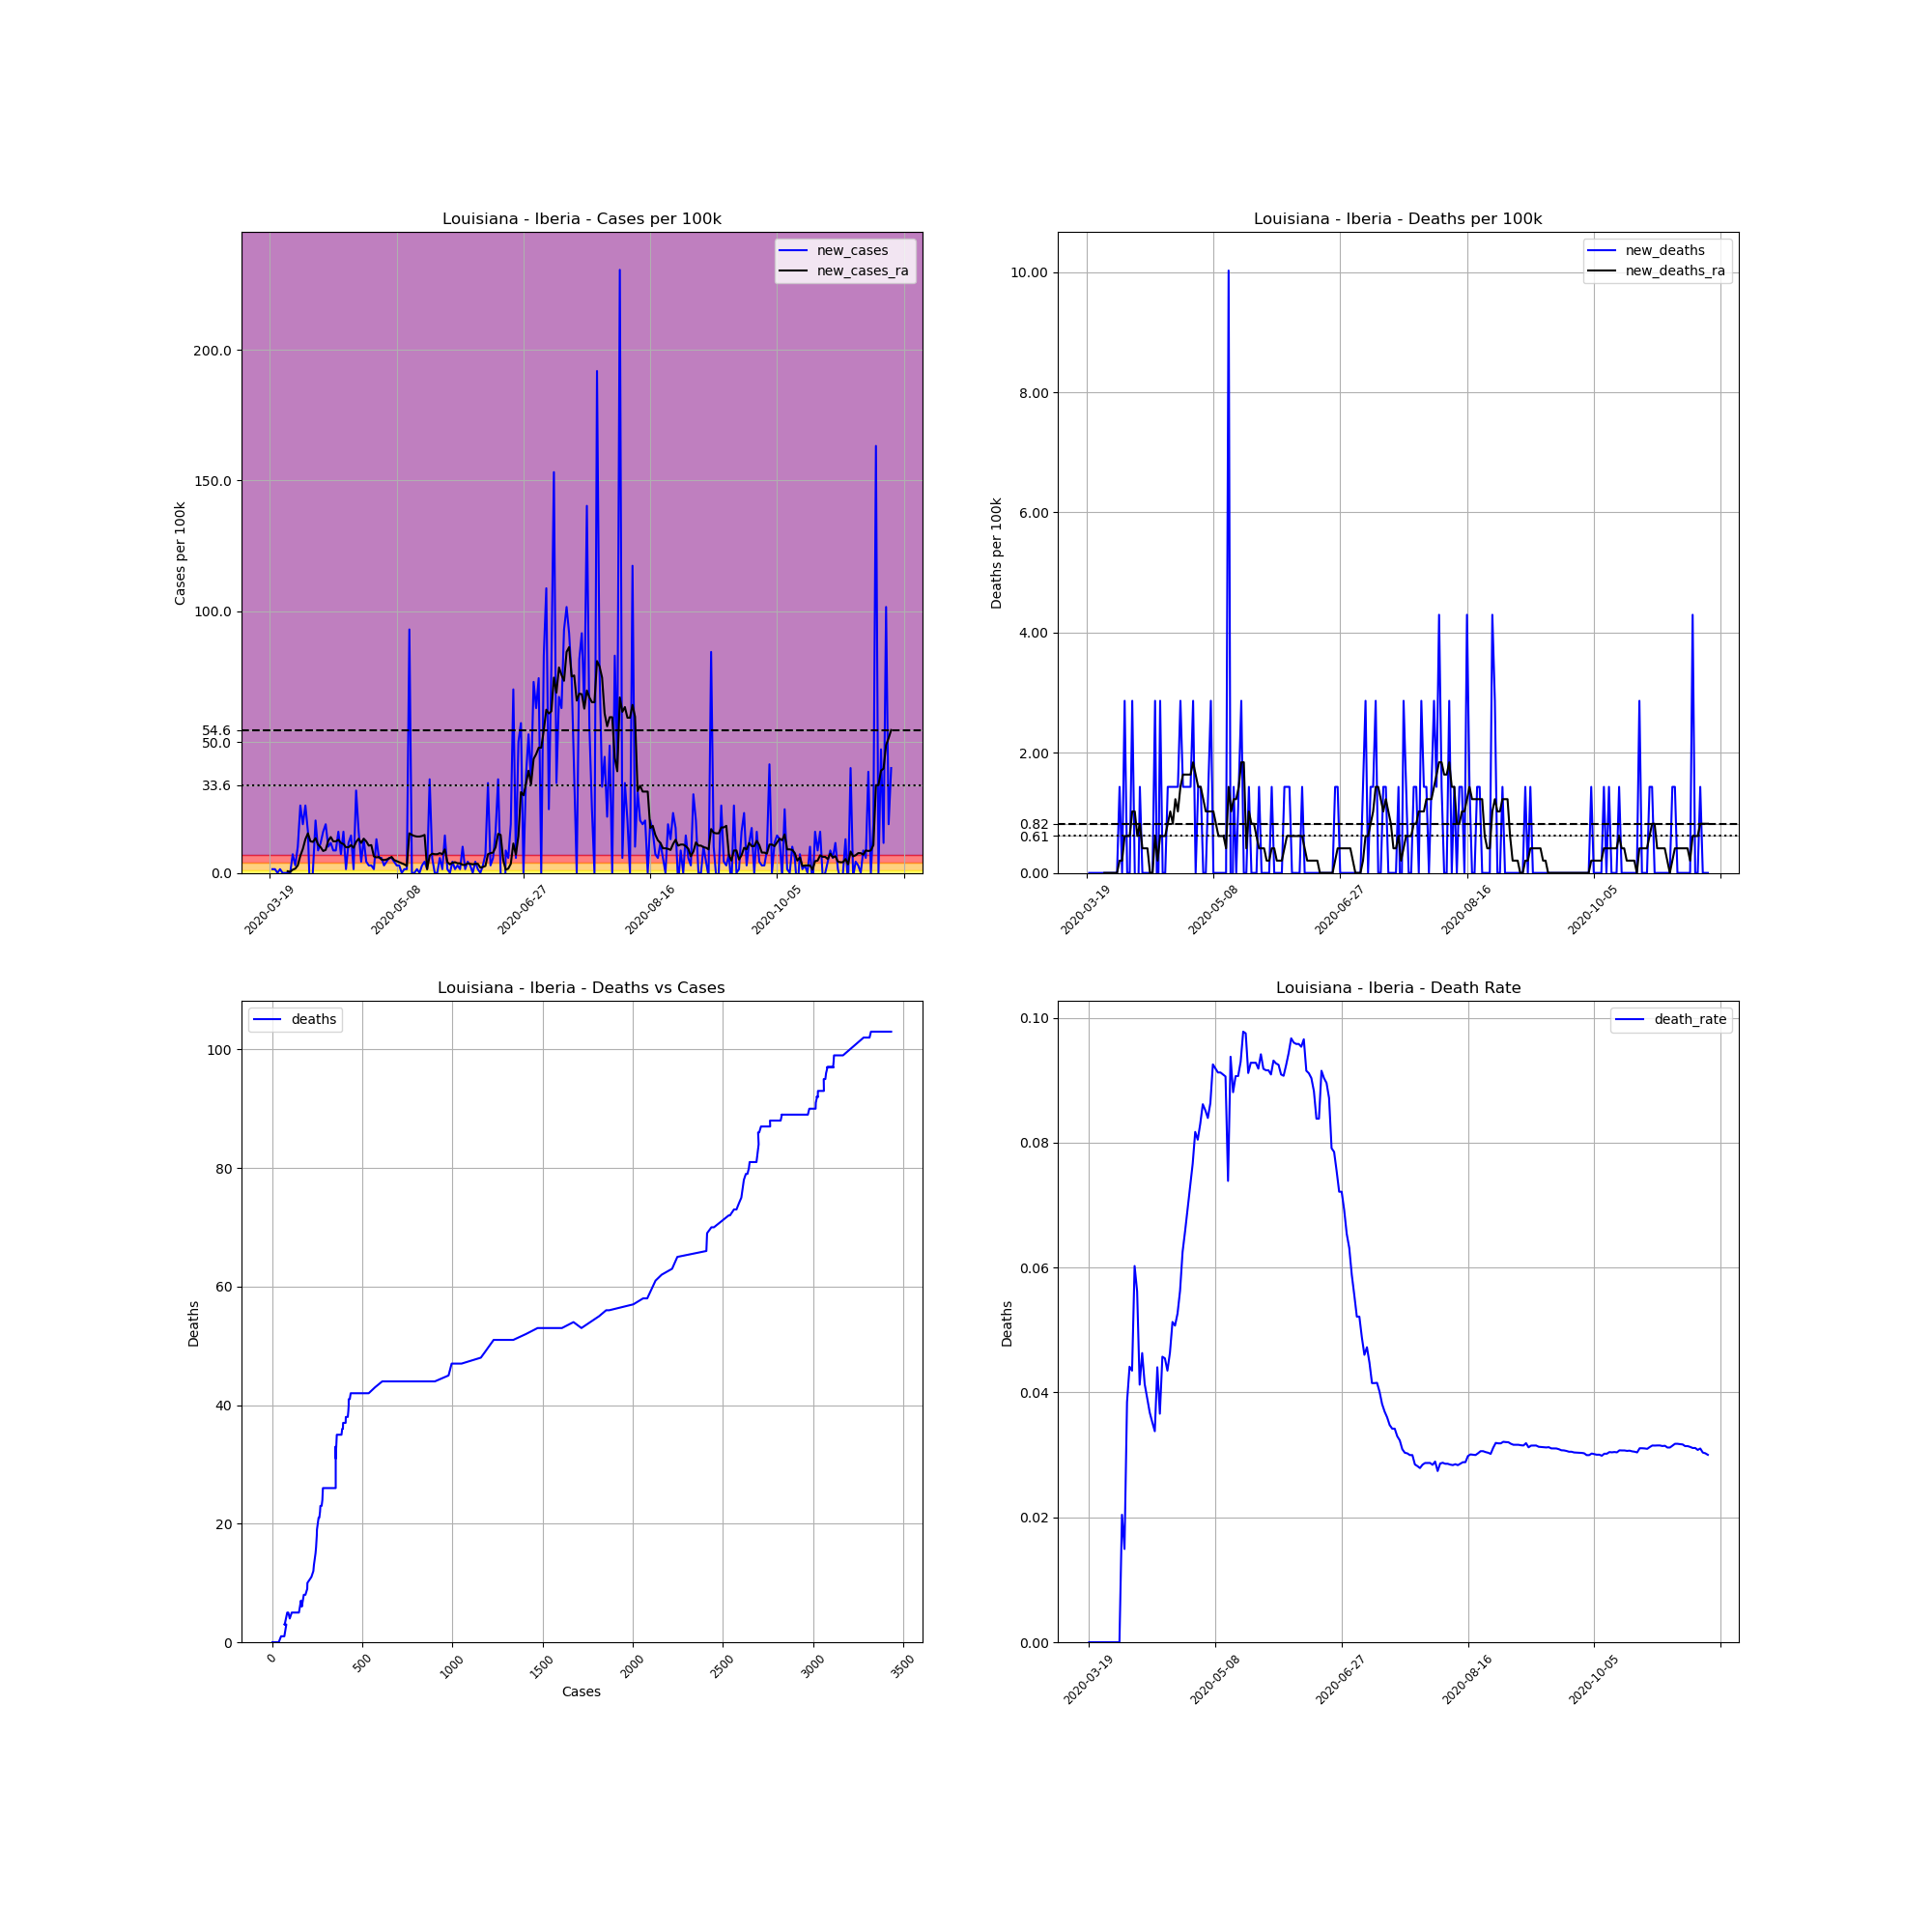

The file beside this chart, header and first rows:
, date, county, state, fips, cases, deaths, COUNTY, STNAME, CTYNAME, POPESTIMATE2019, cases_per_100k, deaths_per_100k, death_rate, new_cases, new_deaths, new_cases_ra, new_deaths_ra
172100, 2020-03-19, Iberia, Louisiana, 22045, 1, 0, 45, Louisiana, Iberia, 69830, 1.432, 0.0, 0.0, , , , 
172101, 2020-03-20, Iberia, Louisiana, 22045, 2, 0, 45, Louisiana, Iberia, 69830, 2.864, 0.0, 0.0, 1.432, 0.0, , 
172102, 2020-03-21, Iberia, Louisiana, 22045, 3, 0, 45, Louisiana, Iberia, 69830, 4.296, 0.0, 0.0, 1.432, 0.0, , 
172103, 2020-03-22, Iberia, Louisiana, 22045, 3, 0, 45, Louisiana, Iberia, 69830, 4.296, 0.0, 0.0, 0.0, 0.0, , 
172104, 2020-03-23, Iberia, Louisiana, 22045, 4, 0, 45, Louisiana, Iberia, 69830, 5.728, 0.0, 0.0, 1.432, 0.0, , 
172105, 2020-03-24, Iberia, Louisiana, 22045, 4, 0, 45, Louisiana, Iberia, 69830, 5.728, 0.0, 0.0, 0.0, 0.0, , 
172106, 2020-03-25, Iberia, Louisiana, 22045, 4, 0, 45, Louisiana, Iberia, 69830, 5.728, 0.0, 0.0, 0.0, 0.0, , 
172107, 2020-03-26, Iberia, Louisiana, 22045, 4, 0, 45, Louisiana, Iberia, 69830, 5.728, 0.0, 0.0, 0.0, 0.0, 0.6137, 0.0
172108, 2020-03-27, Iberia, Louisiana, 22045, 4, 0, 45, Louisiana, Iberia, 69830, 5.728, 0.0, 0.0, 0.0, 0.0, 0.4092, 0.0
172109, 2020-03-28, Iberia, Louisiana, 22045, 9, 0, 45, Louisiana, Iberia, 69830, 12.89, 0.0, 0.0, 7.16, 0.0, 1.227, 0.0
172110, 2020-03-29, Iberia, Louisiana, 22045, 11, 0, 45, Louisiana, Iberia, 69830, 15.75, 0.0, 0.0, 2.864, 0.0, 1.637, 0.0
172111, 2020-03-30, Iberia, Louisiana, 22045, 18, 0, 45, Louisiana, Iberia, 69830, 25.78, 0.0, 0.0, 10.02, 0.0, 2.864, 0.0
172112, 2020-03-31, Iberia, Louisiana, 22045, 36, 0, 45, Louisiana, Iberia, 69830, 51.55, 0.0, 0.0, 25.78, 0.0, 6.547, 0.0
172113, 2020-04-01, Iberia, Louisiana, 22045, 49, 1, 45, Louisiana, Iberia, 69830, 70.17, 1.432, 0.02041, 18.62, 1.432, 9.206, 0.2046
172114, 2020-04-02, Iberia, Louisiana, 22045, 67, 1, 45, Louisiana, Iberia, 69830, 95.95, 1.432, 0.01493, 25.78, 0.0, 12.89, 0.2046
172115, 2020-04-03, Iberia, Louisiana, 22045, 78, 3, 45, Louisiana, Iberia, 69830, 111.7, 4.296, 0.03846, 15.75, 2.864, 15.14, 0.6137
172116, 2020-04-04, Iberia, Louisiana, 22045, 68, 3, 45, Louisiana, Iberia, 69830, 97.38, 4.296, 0.04412, -14.32, 0.0, 12.07, 0.6137
172117, 2020-04-05, Iberia, Louisiana, 22045, 69, 3, 45, Louisiana, Iberia, 69830, 98.81, 4.296, 0.04348, 1.432, 0.0, 11.87, 0.6137
172118, 2020-04-06, Iberia, Louisiana, 22045, 83, 5, 45, Louisiana, Iberia, 69830, 118.9, 7.16, 0.06024, 20.05, 2.864, 13.3, 1.023
172119, 2020-04-07, Iberia, Louisiana, 22045, 89, 5, 45, Louisiana, Iberia, 69830, 127.5, 7.16, 0.05618, 8.592, 0.0, 10.84, 1.023
172120, 2020-04-08, Iberia, Louisiana, 22045, 97, 4, 45, Louisiana, Iberia, 69830, 138.9, 5.728, 0.04124, 11.46, -1.432, 9.82, 0.6137
172121, 2020-04-09, Iberia, Louisiana, 22045, 108, 5, 45, Louisiana, Iberia, 69830, 154.7, 7.16, 0.0463, 15.75, 1.432, 8.388, 0.8183
172122, 2020-04-10, Iberia, Louisiana, 22045, 121, 5, 45, Louisiana, Iberia, 69830, 173.3, 7.16, 0.04132, 18.62, 0.0, 8.797, 0.4092
172123, 2020-04-11, Iberia, Louisiana, 22045, 128, 5, 45, Louisiana, Iberia, 69830, 183.3, 7.16, 0.03906, 10.02, 0.0, 12.27, 0.4092
172124, 2020-04-12, Iberia, Louisiana, 22045, 136, 5, 45, Louisiana, Iberia, 69830, 194.8, 7.16, 0.03676, 11.46, 0.0, 13.71, 0.4092
172125, 2020-04-13, Iberia, Louisiana, 22045, 142, 5, 45, Louisiana, Iberia, 69830, 203.4, 7.16, 0.03521, 8.592, 0.0, 12.07, 0.0
172126, 2020-04-14, Iberia, Louisiana, 22045, 148, 5, 45, Louisiana, Iberia, 69830, 211.9, 7.16, 0.03378, 8.592, 0.0, 12.07, 0.0
172127, 2020-04-15, Iberia, Louisiana, 22045, 159, 7, 45, Louisiana, Iberia, 69830, 227.7, 10.02, 0.04403, 15.75, 2.864, 12.68, 0.6137
172128, 2020-04-16, Iberia, Louisiana, 22045, 164, 6, 45, Louisiana, Iberia, 69830, 234.9, 8.592, 0.03659, 7.16, -1.432, 11.46, 0.2046
172129, 2020-04-17, Iberia, Louisiana, 22045, 175, 8, 45, Louisiana, Iberia, 69830, 250.6, 11.46, 0.04571, 15.75, 2.864, 11.05, 0.6137
172130, 2020-04-18, Iberia, Louisiana, 22045, 176, 8, 45, Louisiana, Iberia, 69830, 252, 11.46, 0.04545, 1.432, 0.0, 9.82, 0.6137
172131, 2020-04-19, Iberia, Louisiana, 22045, 184, 8, 45, Louisiana, Iberia, 69830, 263.5, 11.46, 0.04348, 11.46, 0.0, 9.82, 0.6137
172132, 2020-04-20, Iberia, Louisiana, 22045, 194, 9, 45, Louisiana, Iberia, 69830, 277.8, 12.89, 0.04639, 14.32, 1.432, 10.64, 0.8183
172133, 2020-04-21, Iberia, Louisiana, 22045, 195, 10, 45, Louisiana, Iberia, 69830, 279.2, 14.32, 0.05128, 1.432, 1.432, 9.615, 1.023
172134, 2020-04-22, Iberia, Louisiana, 22045, 217, 11, 45, Louisiana, Iberia, 69830, 310.8, 15.75, 0.05069, 31.51, 1.432, 11.87, 0.8183
172135, 2020-04-23, Iberia, Louisiana, 22045, 228, 12, 45, Louisiana, Iberia, 69830, 326.5, 17.18, 0.05263, 15.75, 1.432, 13.09, 1.227
172136, 2020-04-24, Iberia, Louisiana, 22045, 231, 13, 45, Louisiana, Iberia, 69830, 330.8, 18.62, 0.05628, 4.296, 1.432, 11.46, 1.023
172137, 2020-04-25, Iberia, Louisiana, 22045, 240, 15, 45, Louisiana, Iberia, 69830, 343.7, 21.48, 0.0625, 12.89, 2.864, 13.09, 1.432
172138, 2020-04-26, Iberia, Louisiana, 22045, 243, 16, 45, Louisiana, Iberia, 69830, 348, 22.91, 0.06584, 4.296, 1.432, 12.07, 1.637
172139, 2020-04-27, Iberia, Louisiana, 22045, 245, 17, 45, Louisiana, Iberia, 69830, 350.9, 24.34, 0.06939, 2.864, 1.432, 10.43, 1.637
172140, 2020-04-28, Iberia, Louisiana, 22045, 247, 18, 45, Louisiana, Iberia, 69830, 353.7, 25.78, 0.07287, 2.864, 1.432, 10.64, 1.637
172141, 2020-04-29, Iberia, Louisiana, 22045, 248, 19, 45, Louisiana, Iberia, 69830, 355.1, 27.21, 0.07661, 1.432, 1.432, 6.342, 1.637
172142, 2020-04-30, Iberia, Louisiana, 22045, 257, 21, 45, Louisiana, Iberia, 69830, 368, 30.07, 0.08171, 12.89, 2.864, 5.933, 1.841
172143, 2020-05-01, Iberia, Louisiana, 22045, 261, 21, 45, Louisiana, Iberia, 69830, 373.8, 30.07, 0.08046, 5.728, 0.0, 6.137, 1.637
172144, 2020-05-02, Iberia, Louisiana, 22045, 265, 22, 45, Louisiana, Iberia, 69830, 379.5, 31.51, 0.08302, 5.728, 1.432, 5.114, 1.432
172145, 2020-05-03, Iberia, Louisiana, 22045, 267, 23, 45, Louisiana, Iberia, 69830, 382.4, 32.94, 0.08614, 2.864, 1.432, 4.91, 1.432
172146, 2020-05-04, Iberia, Louisiana, 22045, 270, 23, 45, Louisiana, Iberia, 69830, 386.7, 32.94, 0.08519, 4.296, 0.0, 5.114, 1.227
172147, 2020-05-05, Iberia, Louisiana, 22045, 274, 23, 45, Louisiana, Iberia, 69830, 392.4, 32.94, 0.08394, 5.728, 0.0, 5.524, 1.023
172148, 2020-05-06, Iberia, Louisiana, 22045, 278, 24, 45, Louisiana, Iberia, 69830, 398.1, 34.37, 0.08633, 5.728, 1.432, 6.137, 1.023
172149, 2020-05-07, Iberia, Louisiana, 22045, 281, 26, 45, Louisiana, Iberia, 69830, 402.4, 37.23, 0.09253, 4.296, 2.864, 4.91, 1.023
172150, 2020-05-08, Iberia, Louisiana, 22045, 283, 26, 45, Louisiana, Iberia, 69830, 405.3, 37.23, 0.09187, 2.864, 0.0, 4.501, 1.023
172151, 2020-05-09, Iberia, Louisiana, 22045, 285, 26, 45, Louisiana, Iberia, 69830, 408.1, 37.23, 0.09123, 2.864, 0.0, 4.092, 0.8183
172152, 2020-05-10, Iberia, Louisiana, 22045, 285, 26, 45, Louisiana, Iberia, 69830, 408.1, 37.23, 0.09123, 0.0, 0.0, 3.682, 0.6137
172153, 2020-05-11, Iberia, Louisiana, 22045, 286, 26, 45, Louisiana, Iberia, 69830, 409.6, 37.23, 0.09091, 1.432, 0.0, 3.273, 0.6137
172154, 2020-05-12, Iberia, Louisiana, 22045, 287, 26, 45, Louisiana, Iberia, 69830, 411, 37.23, 0.09059, 1.432, 0.0, 2.66, 0.6137
172155, 2020-05-13, Iberia, Louisiana, 22045, 352, 26, 45, Louisiana, Iberia, 69830, 504.1, 37.23, 0.07386, 93.08, 0.0, 15.14, 0.4092
172156, 2020-05-14, Iberia, Louisiana, 22045, 352, 33, 45, Louisiana, Iberia, 69830, 504.1, 47.26, 0.09375, 0.0, 10.02, 14.53, 1.432
172157, 2020-05-15, Iberia, Louisiana, 22045, 352, 31, 45, Louisiana, Iberia, 69830, 504.1, 44.39, 0.08807, 0.0, -2.864, 14.12, 1.023
172158, 2020-05-16, Iberia, Louisiana, 22045, 353, 32, 45, Louisiana, Iberia, 69830, 505.5, 45.83, 0.09065, 1.432, 1.432, 13.91, 1.227
172159, 2020-05-17, Iberia, Louisiana, 22045, 353, 32, 45, Louisiana, Iberia, 69830, 505.5, 45.83, 0.09065, 0.0, 0.0, 13.91, 1.227
... 186 more rows
